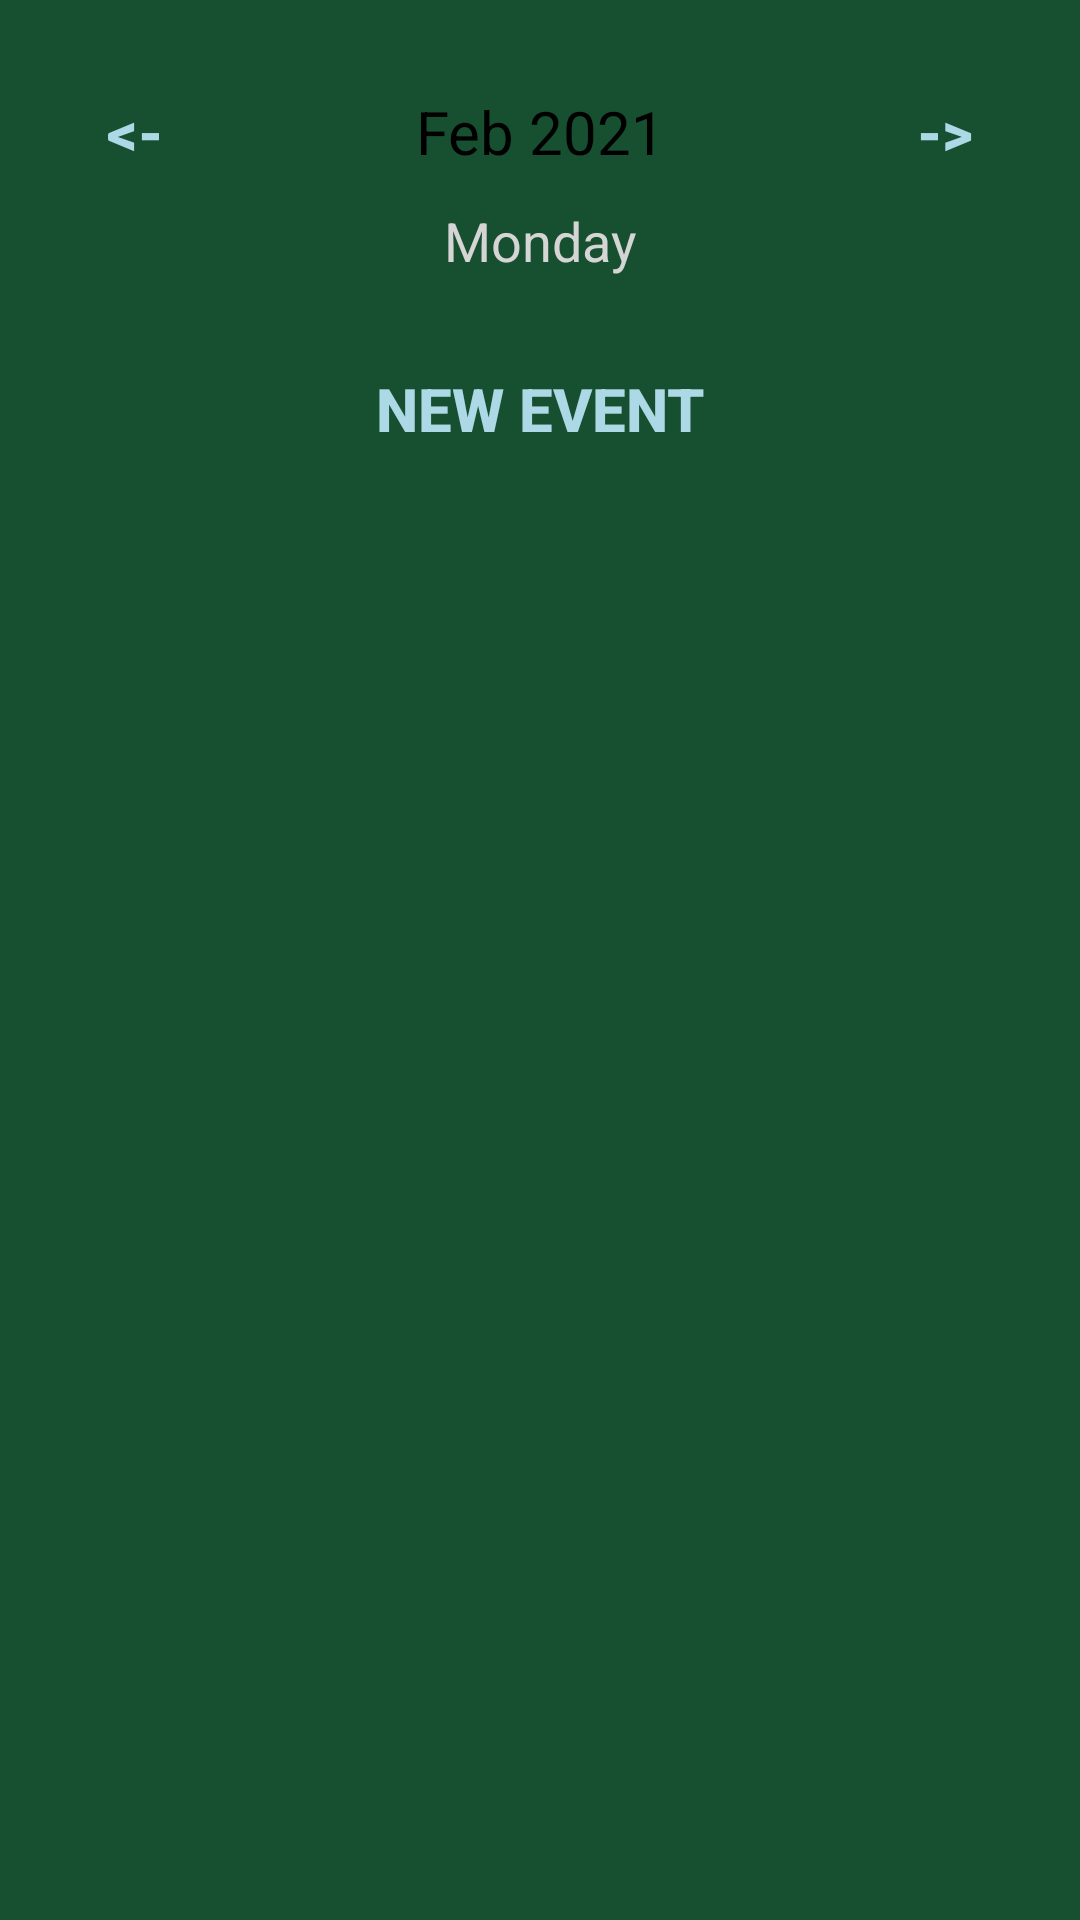

Android layout source for this screen:
<!-- AndroidManifest.xml: application theme Theme.LoginRegisterSeniorProj -->
<!-- res/layout/activity_daily_calendar.xml -->
<?xml version="1.0" encoding="utf-8"?>
<LinearLayout
    xmlns:android="http://schemas.android.com/apk/res/android"
    xmlns:app="http://schemas.android.com/apk/res-auto"
    xmlns:tools="http://schemas.android.com/tools"
    android:orientation="vertical"
    android:layout_width="match_parent"
    android:layout_height="match_parent"
    android:background="#165030"
    tools:context=".DailyCalendarActivity">

    <LinearLayout
        android:layout_width="match_parent"
        android:layout_height="wrap_content"
        android:orientation="horizontal"
        android:layout_marginTop="20dp">

        <Button
            android:layout_width="0dp"
            android:layout_height="wrap_content"
            android:layout_weight="1"
            android:text="@string/back"
            android:textColor="@color/blue"
            android:background="@null"
            android:textStyle="bold"
            android:onClick="previousDayAction"
            android:textSize="20sp"/>

        <TextView
            android:id="@+id/monthDayText"
            android:layout_width="0dp"
            android:layout_weight="2"
            android:layout_height="wrap_content"
            android:text="Feb 2021"
            android:textSize="20sp"
            android:textAlignment="center"
            android:textColor="@color/black"/>

        <Button
            android:layout_width="0dp"
            android:layout_height="wrap_content"
            android:layout_weight="1"
            android:text="@string/forward"
            android:textColor="@color/blue"
            android:background="@null"
            android:textStyle="bold"
            android:onClick="nextDayAction"
            android:textSize="20sp"/>

    </LinearLayout>

    <TextView
        android:id="@+id/dayOfWeekTV"
        android:layout_width="match_parent"
        android:layout_height="wrap_content"
        android:text="Monday"
        android:layout_marginBottom="20dp"
        android:textColor="@color/gray"
        android:textAlignment="center"
        android:textSize="18sp"/>

    <Button
        android:layout_width="wrap_content"
        android:layout_height="wrap_content"
        android:text="New Event"
        android:textColor="@color/blue"
        android:background="@null"
        android:textStyle="bold"
        android:onClick="newEventAction"
        android:layout_gravity="center"
        android:textSize="20sp"/>

    <ListView
        android:id="@+id/hourListView"
        android:layout_width="match_parent"
        android:layout_height="0dp"
        android:layout_weight="5"/>

</LinearLayout>
<!-- resources referenced by this layout -->
<resources>
  <color name="black">#FF000000</color>
  <color name="blue">#ADD8E6</color>
  <color name="gray">#D6D5D5</color>
  <string name="back">&lt;-</string>
  <string name="forward">-&gt;</string>
  <style name="Theme.LoginRegisterSeniorProj" parent="Theme.MaterialComponents.DayNight.DarkActionBar">
          
          <item name="colorPrimary">@color/purple_500</item>
          <item name="colorPrimaryVariant">@color/purple_700</item>
          <item name="colorOnPrimary">@color/white</item>
          
          <item name="colorSecondary">@color/teal_200</item>
          <item name="colorSecondaryVariant">@color/teal_700</item>
          <item name="colorOnSecondary">@color/black</item>
          
          <item name="android:statusBarColor" tools:targetApi="l">?attr/colorPrimaryVariant</item>
          
      </style>
  <color name="purple_500">#FF6200EE</color>
  <color name="purple_700">#FF3700B3</color>
  <color name="white">#FFFFFFFF</color>
  <color name="teal_200">#FF03DAC5</color>
  <color name="teal_700">#FF018786</color>
</resources>
